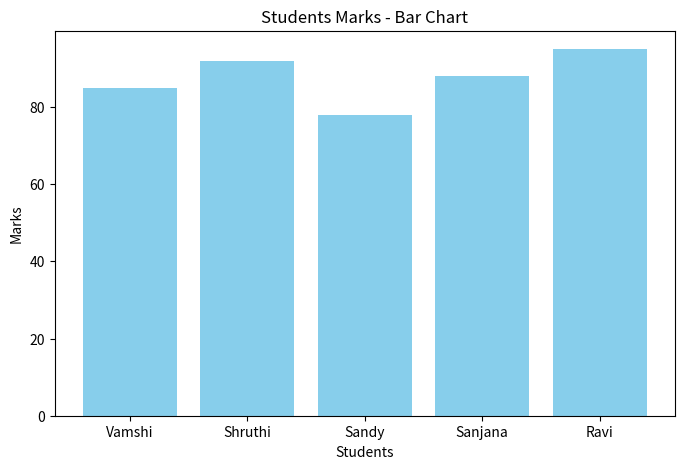
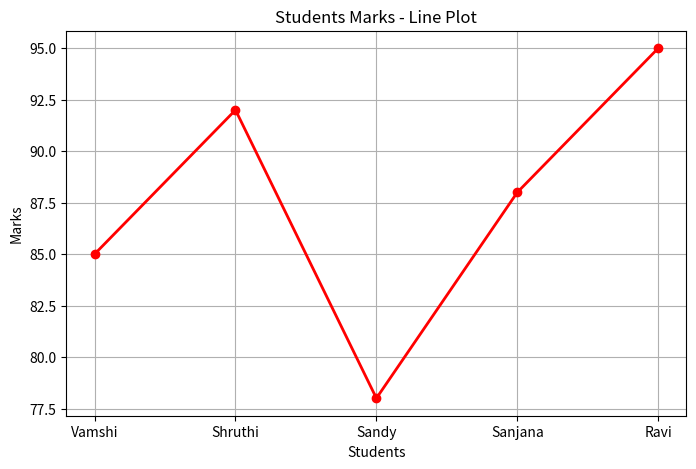
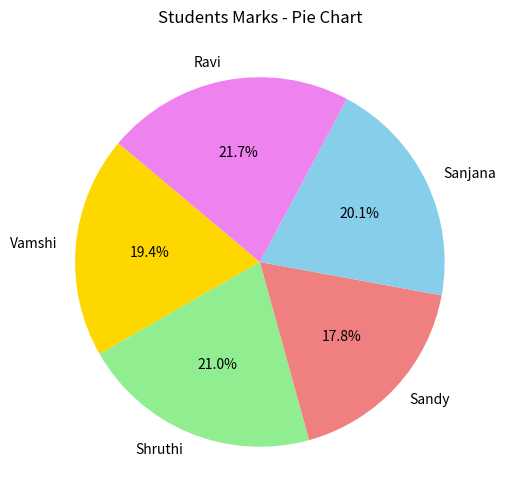
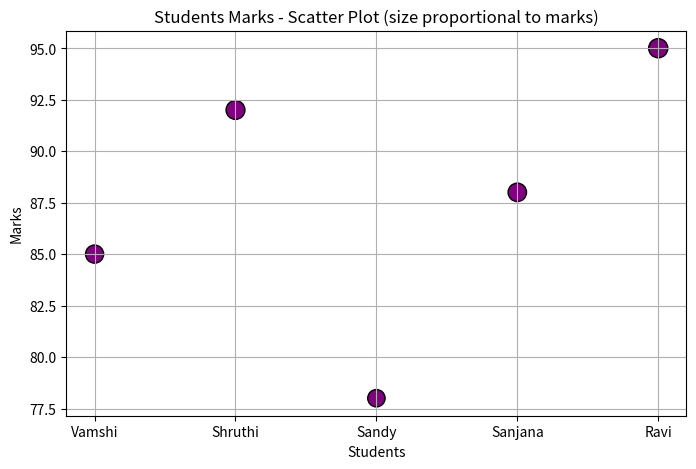
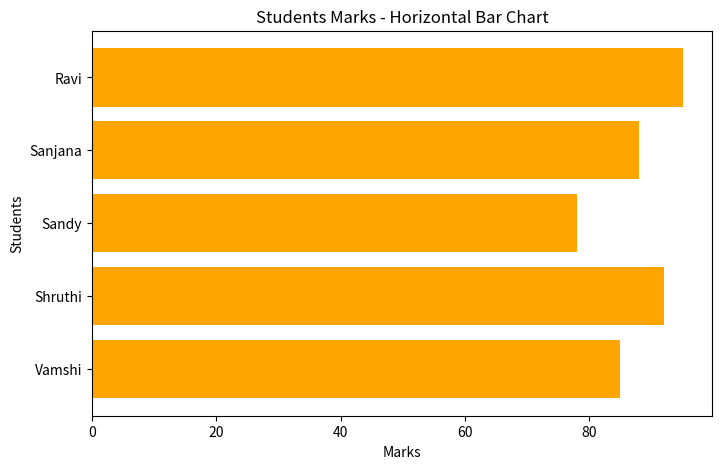
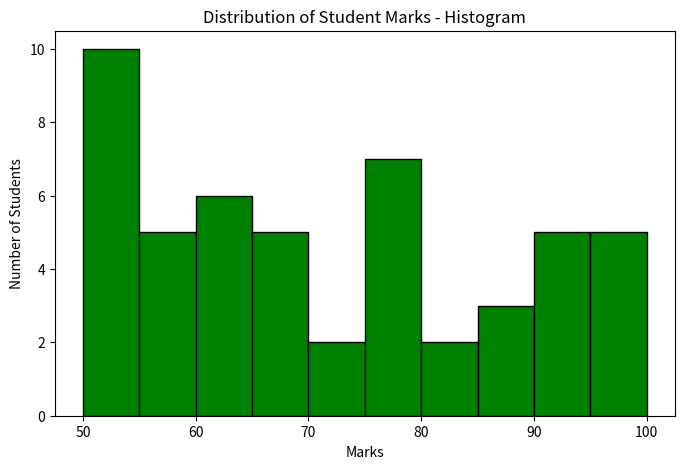

These charts were generated, in order, by the following Python code:
import matplotlib.pyplot as plt
import numpy as np

students = ["Vamshi", "Shruthi", "Sandy", "Sanjana", "Ravi"]
marks = [85, 92, 78, 88, 95]   
age = [16, 17, 16, 17, 16]     

plt.figure(figsize=(8,5))
plt.bar(students, marks, color="skyblue")
plt.title("Students Marks - Bar Chart")
plt.xlabel("Students")
plt.ylabel("Marks")
plt.show()

plt.figure(figsize=(8,5))
plt.plot(students, marks, marker="o", color="red", linewidth=2)
plt.title("Students Marks - Line Plot")
plt.xlabel("Students")
plt.ylabel("Marks")
plt.grid(True)
plt.show()

plt.figure(figsize=(6,6))
plt.pie(marks, labels=students, autopct="%1.1f%%", startangle=140, colors=["gold","lightgreen","lightcoral","skyblue","violet"])
plt.title("Students Marks - Pie Chart")
plt.show()

plt.figure(figsize=(8,5))
plt.scatter(students, marks, color="purple", s=[m*2 for m in marks], edgecolor="black")
plt.title("Students Marks - Scatter Plot (size proportional to marks)")
plt.xlabel("Students")
plt.ylabel("Marks")
plt.grid(True)
plt.show()

plt.figure(figsize=(8,5))
plt.barh(students, marks, color="orange")
plt.title("Students Marks - Horizontal Bar Chart")
plt.xlabel("Marks")
plt.ylabel("Students")
plt.show()

all_marks = np.random.randint(50, 101, 50)
plt.figure(figsize=(8,5))
plt.hist(all_marks, bins=10, color="green", edgecolor="black")
plt.title("Distribution of Student Marks - Histogram")
plt.xlabel("Marks")
plt.ylabel("Number of Students")
plt.show()
